73-way image classification set "abeilles-cap200" from GitHub (axelcarlier/abeilles-cap200); label vocabulary: Amegilla quadrifasciata, Andrena agilissima, Andrena bicolor, Andrena cineraria, Andrena clarkella, Andrena denticulata, Andrena flavipes, Andrena florea, Andrena fulva, Andrena gravida, Andrena haemorrhoa, Andrena hattorfiana, Andrena nigroaenea, Andrena nitida, Andrena nycthemera, Andrena thoracica, Andrena vaga, Andrena ventralis, Anthidiellum strigatum, Anthidium florentinum, Anthidium manicatum, Anthidium oblongatum, Anthidium septemspinosum, Anthophora bimaculata, Anthophora furcata, Anthophora plumipes, Apis mellifera, Apis mellifera iberiensis, Bombus argillaceus, Bombus bohemicus, Bombus campestris, Bombus hortorum, Bombus humilis, Bombus hypnorum, Bombus lapidarius, Bombus lucorum, Bombus muscorum, Bombus pascuorum, Bombus pratorum, Bombus ruderatus, Bombus rupestris, Bombus sylvarum, Bombus terrestris, Bombus terrestris lusitanicus, Bombus vestalis, Ceratina cucurbitina, Chelostoma florisomne, Colletes cunicularius, Colletes hederae, Dasypoda hirtipes, Halictus rubicundus, Halictus scabiosae, Halictus sexcinctus, Heriades truncorum, Hylaeus variegatus, Lithurgus chrysurus, Macropis europaea, Megachile centuncularis, Megachile ericetorum, Megachile sculpturalis, Melecta albifrons, Nomada goodeniana, Nomada lathburiana, Osmia aurulenta, Osmia bicolor, Osmia bicornis, Osmia caerulescens, Osmia cornuta, Rhodanthidium septemdentatum, Rhodanthidium sticticum, Sphecodes albilabris, Xylocopa valga, Xylocopa violacea.

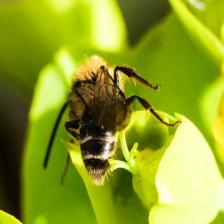
Label: Andrena bicolor

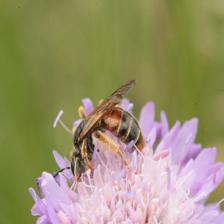
Label: Andrena hattorfiana

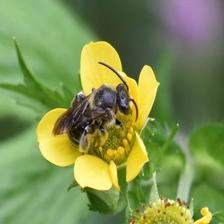
Label: Macropis europaea

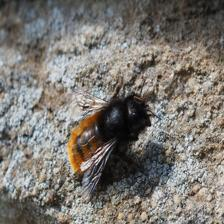
Label: Osmia cornuta

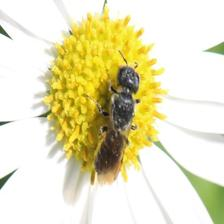
Label: Heriades truncorum

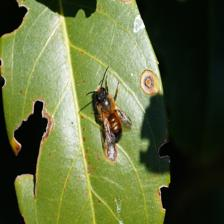
Label: Osmia bicornis
